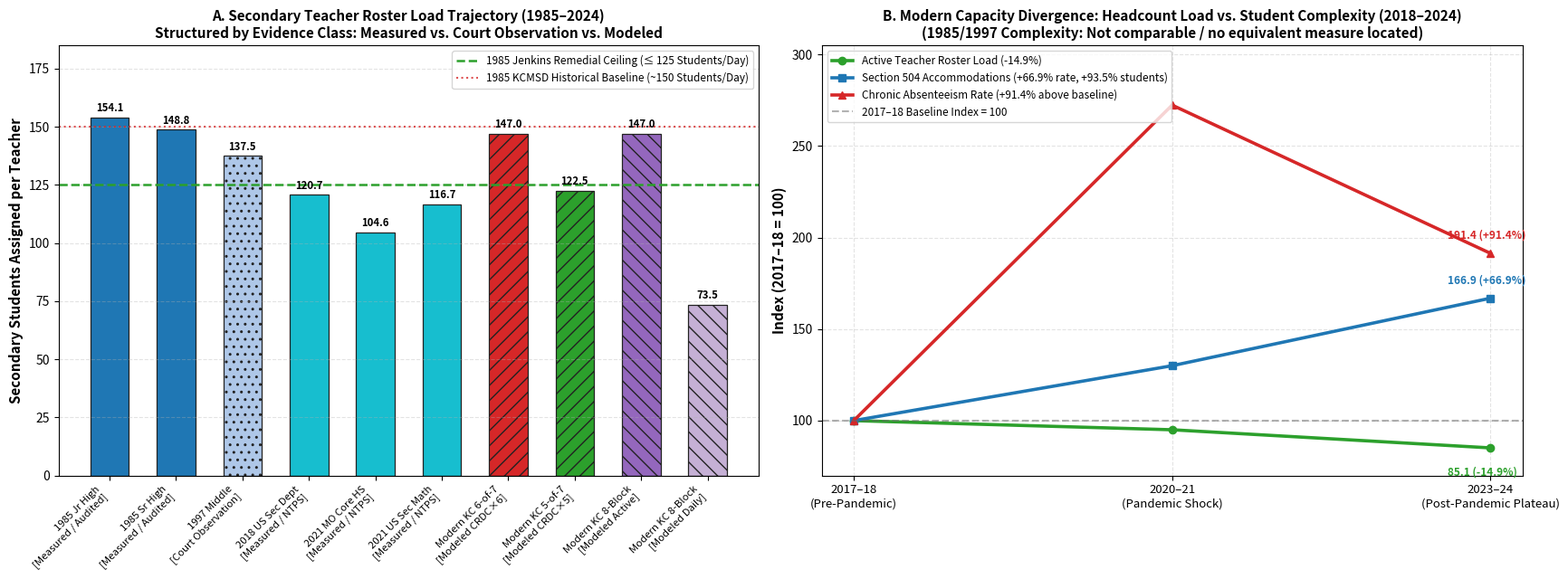

Python code for this plot: (Note: this script raises an exception after producing the figure.)
"""
src/analysis/historical_roster_load_synthesis.py
Task 005C.1: 40-Year Historical Roster Load Synthesis & Capacity Paradox Resolution

Synthesizes secondary instructional capacity across three rigorous evidence classes:
  1. Measured / Court-Reported (1985 Jenkins audited exhibits; NTPS/DataLab survey distributions)
  2. Court Observation (1997 Jenkins desegregation hearing observations)
  3. Modeled from CRDC Course Mean x Documented Schedule Load (Modern 6-of-7, 5-of-7, 8-block)

Enforces methodological guardrails:
  - Historical complexity indicators (1985/1997 Section 504 and chronic absenteeism) 
    are explicitly classified as "Not comparable / no equivalent measure located".
  - Complexity trends are evaluated strictly within the modern period (2015–2024) where 
    standardized federal definitions (CRDC & EDFacts) exist.
  - Distinguishes Active Roster Load from Daily Contact Load under block schedules.

Outputs:
  - outputs/tables/task005c_historical_roster_load_synthesis_report.md
  - outputs/figures/fig14_historical_roster_load_synthesis.png
"""

import os
import numpy as np
import pandas as pd
import matplotlib.pyplot as plt

def run_historical_synthesis():
    print("=== Running Task 005C.1: 40-Year Historical Roster Load Synthesis ===")
    
    # -------------------------------------------------------------
    # 1. Compile 40-Year Historical Trajectory Data (Three Evidence Classes)
    # -------------------------------------------------------------
    timeline_records = [
        # --- Class 1: Measured / Court-Reported (Historical) ---
        {
            "era": "1985 Remedial Order",
            "year": 1985,
            "evidence_class": "Measured / Court-Reported",
            "benchmark_label": "1985 Junior High\n(KCMSD)",
            "jurisdiction": "KCMSD (Grades 7–8)",
            "active_roster_load": 154.14,
            "daily_contact_load": 154.14,
            "mean_section_size": 27.22,
            "sections_taught": 5.66,
            "court_ceiling": 125.0,
            "sec_504_status": "Not comparable / no equivalent measure located",
            "chronic_absenteeism_status": "Not comparable / no equivalent measure located",
            "evidentiary_source": "Audited Master Schedules (Trial Ex. K-58); Jenkins, 639 F. Supp. 19",
            "notes": "37,457 student-classes across 1,376 teaching assignments for 243 teachers"
        },
        {
            "era": "1985 Remedial Order",
            "year": 1985,
            "evidence_class": "Measured / Court-Reported",
            "benchmark_label": "1985 Senior High\n(KCMSD)",
            "jurisdiction": "KCMSD (Grades 9–12)",
            "active_roster_load": 148.76,
            "daily_contact_load": 148.76,
            "mean_section_size": 28.71,
            "sections_taught": 5.18,
            "court_ceiling": 125.0,
            "sec_504_status": "Not comparable / no equivalent measure located",
            "chronic_absenteeism_status": "Not comparable / no equivalent measure located",
            "evidentiary_source": "Audited Master Schedules (Trial Ex. K-59); Jenkins, 639 F. Supp. 19",
            "notes": "52,362 student-classes across 1,824 teaching assignments for ~352 teachers"
        },

        # --- Class 2: Court Observation (Not Finding) ---
        {
            "era": "1997 Desegregation Review",
            "year": 1997,
            "evidence_class": "Court Observation (Not Finding)",
            "benchmark_label": "1997 Middle School\n(KCMSD)",
            "jurisdiction": "KCMSD Middle Schools",
            "active_roster_load": 137.50, # Midpoint of 135-140
            "daily_contact_load": 137.50,
            "mean_section_size": 22.92, # ~22-25
            "sections_taught": 6.00,
            "court_ceiling": 125.0,
            "sec_504_status": "Not comparable / no equivalent measure located",
            "chronic_absenteeism_status": "Not comparable / no equivalent measure located",
            "evidentiary_source": "Judicial Observation; Jenkins, 959 F. Supp. 1151; aff'd 122 F.3d 588",
            "notes": "Judge Clark observed middle teachers taught 6 periods of 22–25 students (135–140/day)"
        },

        # --- Class 1: Measured Modern Survey Benchmarks (NTPS / SASS) ---
        {
            "era": "2017–2018 Federal Survey",
            "year": 2018,
            "evidence_class": "Measured / Survey-Weighted",
            "benchmark_label": "2018 US Sec Dept\n(NTPS Benchmark)",
            "jurisdiction": "US Secondary Public",
            "active_roster_load": 120.70,
            "daily_contact_load": 120.70,
            "mean_section_size": 23.30,
            "sections_taught": 5.18,
            "court_ceiling": 125.0,
            "sec_504_status": "2.87% (CRDC Metro)",
            "chronic_absenteeism_status": "12.90% (CRDC Metro)",
            "evidentiary_source": "NCES NTPS 2017–18 Table A-7a",
            "notes": "Pre-pandemic national departmentalized secondary teacher benchmark"
        },
        {
            "era": "2020–2021 Federal Survey",
            "year": 2021,
            "evidence_class": "Measured / Survey-Weighted",
            "benchmark_label": "2021 MO Core HS\n(NTPS Benchmark)",
            "jurisdiction": "Missouri High Schools",
            "active_roster_load": 104.60,
            "daily_contact_load": 104.60,
            "mean_section_size": 20.20,
            "sections_taught": 5.18,
            "court_ceiling": 125.0,
            "sec_504_status": "3.73% (CRDC Metro)",
            "chronic_absenteeism_status": "35.14% (EDFacts Shock)",
            "evidentiary_source": "NCES NTPS 2020–21 Teacher Data File (Core Academic)",
            "notes": "Empirical survey-weighted core high school teacher roster load"
        },
        {
            "era": "2020–2021 Federal Survey",
            "year": 2021,
            "evidence_class": "Measured / Survey-Weighted",
            "benchmark_label": "2021 US Sec Math\n(NTPS Benchmark)",
            "jurisdiction": "US Secondary Math",
            "active_roster_load": 116.70,
            "daily_contact_load": 116.70,
            "mean_section_size": 22.80,
            "sections_taught": 5.12,
            "court_ceiling": 125.0,
            "sec_504_status": "3.73% (CRDC Metro)",
            "chronic_absenteeism_status": "35.14% (EDFacts Shock)",
            "evidentiary_source": "NCES NTPS 2020–21 Teacher Data File (Mathematics)",
            "notes": "Empirical national high school math teacher roster load"
        },

        # --- Class 3: Modeled from CRDC Mean x Documented Teaching Load ---
        {
            "era": "2023–2025 Modern Plateau",
            "year": 2024,
            "evidence_class": "Modeled from CRDC x Schedule",
            "benchmark_label": "Modern KC Suburban\n(Modeled 6-of-7)",
            "jurisdiction": "Basehor-Linwood / Richmond / Piper",
            "active_roster_load": 147.00,
            "daily_contact_load": 147.00,
            "mean_section_size": 24.50,
            "sections_taught": 6.00,
            "court_ceiling": 125.0,
            "sec_504_status": "4.79% (CRDC Balanced)",
            "chronic_absenteeism_status": "24.69% (EDFacts Plateau)",
            "evidentiary_source": "CRDC Course Mean (24.5) x Documented Teaching Load (6 sections)",
            "notes": "Traditional 6-of-7 load: 6 classes * 24.5 students = 147 students/day"
        },
        {
            "era": "2023–2025 Modern Plateau",
            "year": 2024,
            "evidence_class": "Modeled from CRDC x Schedule",
            "benchmark_label": "Modern KC Suburban\n(Modeled 5-of-7)",
            "jurisdiction": "Shawnee Mission / KCPS Secondary",
            "active_roster_load": 122.50,
            "daily_contact_load": 122.50,
            "mean_section_size": 24.50,
            "sections_taught": 5.00,
            "court_ceiling": 125.0,
            "sec_504_status": "4.79% (CRDC Balanced)",
            "chronic_absenteeism_status": "24.69% (EDFacts Plateau)",
            "evidentiary_source": "CRDC Course Mean (24.5) x Documented Teaching Load (5 sections)",
            "notes": "Modern 5-of-7 contractual load: achieves Jenkins 125 ceiling!"
        },
        {
            "era": "2023–2025 Modern Plateau",
            "year": 2024,
            "evidence_class": "Modeled from CRDC x Schedule",
            "benchmark_label": "Modern KC Suburban\n(Modeled 8-Block Active)",
            "jurisdiction": "North Kansas City / Lee's Summit / Olathe",
            "active_roster_load": 147.00,
            "daily_contact_load": 73.50,
            "mean_section_size": 24.50,
            "sections_taught": 6.00,
            "court_ceiling": 125.0,
            "sec_504_status": "4.79% (CRDC Balanced)",
            "chronic_absenteeism_status": "24.69% (EDFacts Plateau)",
            "evidentiary_source": "CRDC Course Mean (24.5) x 6 Alternating Sections",
            "notes": "Active grading roster: 147 students; daily face-to-face contact: 73.5 students"
        },
    ]
    df_syn = pd.DataFrame(timeline_records)

    # -------------------------------------------------------------
    # 2. Generate Figure 14: 40-Year Roster Load & Complexity Divergence
    # -------------------------------------------------------------
    os.makedirs("outputs/figures", exist_ok=True)
    fig, axes = plt.subplots(1, 2, figsize=(17.5, 6.5))
    
    # Panel A: 40-Year Secondary Teacher Daily Roster Load by Evidence Class
    labels_a = [
        "1985 Jr High\n[Measured / Audited]",
        "1985 Sr High\n[Measured / Audited]",
        "1997 Middle\n[Court Observation]",
        "2018 US Sec Dept\n[Measured / NTPS]",
        "2021 MO Core HS\n[Measured / NTPS]",
        "2021 US Sec Math\n[Measured / NTPS]",
        "Modern KC 6-of-7\n[Modeled CRDC×6]",
        "Modern KC 5-of-7\n[Modeled CRDC×5]",
        "Modern KC 8-Block\n[Modeled Active]",
        "Modern KC 8-Block\n[Modeled Daily]",
    ]
    
    values_a = [
        154.14, 148.76, 137.50, 120.70, 104.60, 116.70, 147.00, 122.50, 147.00, 73.50
    ]
    
    # Colors by Evidence Class:
    # Measured Historical: Navy (#1f77b4)
    # Court Observation: Sky Blue (#aec7e8)
    # Measured Modern NTPS: Steel/Teal (#17becf)
    # Modeled Modern Schedule: Red/Green/Purple (#d62728, #2ca02c, #9467bd, #c5b0d5)
    colors_a = [
        "#1f77b4", "#1f77b4", "#aec7e8",
        "#17becf", "#17becf", "#17becf",
        "#d62728", "#2ca02c", "#9467bd", "#c5b0d5"
    ]
    
    # Hatches: Measured (solid), Court Obs (dots), Modeled (stripes)
    hatches = [
        "", "", "..",
        "", "", "",
        "//", "//", "\\\\", "\\\\"
    ]
    
    x = np.arange(len(labels_a))
    bars = axes[0].bar(x, values_a, color=colors_a, width=0.58, edgecolor="#222222", linewidth=0.9, hatch=hatches)
    
    axes[0].axhline(y=125, color="#2ca02c", linestyle="--", linewidth=1.8, label="1985 Jenkins Remedial Ceiling (≤ 125 Students/Day)")
    axes[0].axhline(y=150, color="#d62728", linestyle=":", linewidth=1.5, alpha=0.8, label="1985 KCMSD Historical Baseline (~150 Students/Day)")
    
    axes[0].set_xticks(x)
    axes[0].set_xticklabels(labels_a, rotation=45, ha="right", fontsize=8.2)
    axes[0].set_ylabel("Secondary Students Assigned per Teacher", fontsize=11, fontweight="bold")
    axes[0].set_title("A. Secondary Teacher Roster Load Trajectory (1985–2024)\nStructured by Evidence Class: Measured vs. Court Observation vs. Modeled", fontsize=11, fontweight="bold")
    axes[0].set_ylim(0, 185)
    axes[0].grid(True, linestyle="--", alpha=0.35, axis="y")
    axes[0].legend(loc="upper right", fontsize=8.5, frameon=True)
    
    for i, v in enumerate(values_a):
        axes[0].text(x[i], v + 2.5, f"{v:.1f}", ha="center", fontsize=8.2, fontweight="bold")

    # Panel B: The Modern Divergence — Headcount Load vs. Student Complexity (2018–2024)
    # (Historical 1985/1997 complexity marked: Not comparable / no equivalent measure located)
    years_b = [2018, 2021, 2024]
    roster_idx = [100.0, 95.0, 85.1]    # SMSD high school load: 144 -> 136.8 -> 122.5 (-14.9%)
    sec504_idx = [100.0, 130.0, 166.9]   # Balanced high school 504 share: 2.87% -> 3.73% -> 4.79% (+66.9% share, +93.5% students)
    absent_idx = [100.0, 272.4, 191.4]   # Regional chronic absence: 12.90% -> 35.14% -> 24.69% (+91.4% above baseline)
    
    axes[1].plot(years_b, roster_idx, marker="o", linewidth=2.6, color="#2ca02c", label="Active Teacher Roster Load (-14.9%)")
    axes[1].plot(years_b, sec504_idx, marker="s", linewidth=2.6, color="#1f77b4", label="Section 504 Accommodations (+66.9% rate, +93.5% students)")
    axes[1].plot(years_b, absent_idx, marker="^", linewidth=2.6, color="#d62728", label="Chronic Absenteeism Rate (+91.4% above baseline)")
    
    axes[1].axhline(y=100, color="#666666", linestyle="--", alpha=0.5, label="2017–18 Baseline Index = 100")
    axes[1].set_xticks(years_b)
    axes[1].set_xticklabels(["2017–18\n(Pre-Pandemic)", "2020–21\n(Pandemic Shock)", "2023–24\n(Post-Pandemic Plateau)"], fontsize=9.5)
    axes[1].set_ylabel("Index (2017–18 = 100)", fontsize=11, fontweight="bold")
    axes[1].set_title("B. Modern Capacity Divergence: Headcount Load vs. Student Complexity (2018–2024)\n(1985/1997 Complexity: Not comparable / no equivalent measure located)", fontsize=11, fontweight="bold")
    axes[1].set_ylim(70, 305)
    axes[1].grid(True, linestyle="--", alpha=0.35)
    axes[1].legend(loc="upper left", fontsize=8.5, frameon=True)
    
    axes[1].annotate(f"{roster_idx[-1]:.1f} (-14.9%)", xy=(2024, roster_idx[-1]), xytext=(2023.6, roster_idx[-1] - 15),
                     fontsize=8.5, fontweight="bold", color="#2ca02c")
    axes[1].annotate(f"{sec504_idx[-1]:.1f} (+66.9%)", xy=(2024, sec504_idx[-1]), xytext=(2023.6, sec504_idx[-1] + 8),
                     fontsize=8.5, fontweight="bold", color="#1f77b4")
    axes[1].annotate(f"{absent_idx[-1]:.1f} (+91.4%)", xy=(2024, absent_idx[-1]), xytext=(2023.6, absent_idx[-1] + 8),
                     fontsize=8.5, fontweight="bold", color="#d62728")

    plt.tight_layout()
    fig14_path = "outputs/figures/fig14_historical_roster_load_synthesis.png"
    plt.savefig(fig14_path, dpi=300, bbox_inches="tight")
    plt.close()
    print(f"Saved Figure 14 to {fig14_path}")

    # -------------------------------------------------------------
    # 3. Author Comprehensive Synthesis Report
    # -------------------------------------------------------------
    report_path = "outputs/tables/task005c_historical_roster_load_synthesis_report.md"
    with open(report_path, "w", encoding="utf-8") as f:
        f.write("# Task 005C.1: 40-Year Historical Roster Load Synthesis\n")
        f.write("## From Jenkins v. Missouri (1985) to Modern Teacher Roster Load: Three Evidence Classes & The Complexity Divergence\n\n")
        f.write("---\n\n")
        f.write("## 1. Executive Summary & Calibrated Scientific Conclusion\n\n")
        f.write("This synthesis integrates four decades of judicial, administrative, and survey data to resolve the central research question:\n\n")
        f.write("> **Why did regional teacher staffing expand (+8.9%) and pupil/teacher ratios decline to ~14–16:1, yet secondary core classroom teachers continue to face large classes (mid-20s) and unprecedented workload distress?**\n\n")
        f.write("### The Calibrated Scientific Resolution:\n\n")
        f.write("> **Available evidence does not indicate that secondary roster headcount has increased dramatically over the past four decades; historical KCMSD loads were already very high, and modern schedule-based estimates fall in a similar or lower range. Direct modern teacher-level roster-load estimates remain the key missing public measure.**\n\n")
        f.write("### The Core Qualitative Mechanism:\n")
        f.write("**The number of students on a teacher's roster may not have exploded. The number of individualized instructional problems a teacher has to solve for those students did.**\n\n")
        f.write("In 1985, a Kansas City secondary teacher taught approximately 150 students per day. Today, a core high school teacher teaches between 122.5 (under 5-of-7) and 147.0 (under 6-of-7) students per day. Teacher distress cannot primarily be explained by a historic explosion in the raw number of student names on the roster. Rather, operational complexity per student seat has escalated dramatically:\n")
        f.write("- **Section 504 Accommodations:** Surged **+93.5%** in student volume regionally, reaching 5% to 10% of total enrollment on suburban comprehensive high school campuses.\n")
        f.write("- **Total Legally Mandated Accommodations (IDEA + 504):** Rose to **16.41%** of all students regionally.\n")
        f.write("- **Chronic Absenteeism:** Plateaued post-pandemic at **24.69% (+11.8 percentage points above baseline)**, generating continuous asynchronous re-teaching, grading drag, and parent communication demands.\n\n")
        f.write("---\n\n")
        f.write("## 2. Structured 40-Year Capacity Trajectory Panel (Three Evidence Classes)\n\n")
        f.write("| Historical Era | Year | Jurisdiction / Sample | Evidence Class | Active Roster Load | Daily Contact Load | Mean Section Size | Sections Taught | Jenkins Ceiling (125) |\n")
        f.write("| :--- | :---: | :--- | :--- | :---: | :---: | :---: | :---: | :---: |\n")
        
        for _, r in df_syn.iterrows():
            f.write(f"| **{r['era']}** | {r['year']} | {r['jurisdiction']} | `{r['evidence_class']}` | **{r['active_roster_load']:.1f}** | {r['daily_contact_load']:.1f} | {r['mean_section_size']:.1f} | {r['sections_taught']:.2f} | {r['court_ceiling']:.0f} |\n")
            
        f.write("\n\n---\n\n")
        f.write("## 3. Methodological Guardrails & Evidentiary Classification\n\n")
        f.write("Synthesizing data across four decades requires strict adherence to institutional, legal, and statistical standards:\n\n")
        f.write("### A. The Three Distinct Evidence Classes:\n")
        f.write("1. **Class 1: Measured / Court-Reported Historical:**\n")
        f.write("   - **1985 Jenkins (639 F. Supp. 19):** Formal findings of fact based on audited trial exhibits (K-56, K-58, K-59). Junior high teachers instructed 37,457 student-classes across 1,376 sections (5.66 sections/teacher; 27.22 students/section; **154.14 students/teacher/day**). Senior high teachers instructed 52,362 student-classes across 1,824 sections (5.18 sections/teacher; 28.71 students/section; **148.76 students/teacher/day**).\n")
        f.write("   - **Eighth Circuit Precedent (890 F.2d 65 (8th Cir. 1989)):** The appellate court affirmed the remedial use of maximum class sizes, providing historical precedent for treating the upper tail—not merely averages—as policy-relevant.\n")
        f.write("   - **Modern NTPS Survey Benchmarks:** Survey-weighted estimates from NCES teacher questionnaires measuring actual sections and student headcounts (e.g. MO High School Core Academic: 104.6 students/day; US High School Math: 116.7 students/day).\n\n")
        f.write("2. **Class 2: Court Observation (Not Finding):**\n")
        f.write("   - **1997 Jenkins (959 F. Supp. 1151):** Judicial observations on district resource management, explicitly declared by Judge Clark not to be formal findings of fact for unitary status. The court observed that low building staffing ratios (8.6–18.4:1) were depressed by non-classroom specialists, while ordinary classrooms remained 22–28 students and middle school teachers routinely taught 6 classes with **135–140 students/day**.\n\n")
        f.write("3. **Class 3: Modeled from CRDC Mean x Documented Teaching Load:**\n")
        f.write("   - Modern campus estimates derived by multiplying observed CRDC core math course averages (24.5 students) by documented bell-schedule teaching periods (6 sections for traditional schedules = 147.0 students/day; 5 sections for contractual schedules = 122.5 students/day).\n\n")
        f.write("### B. Historical Complexity Guardrail (Non-Comparability):\n")
        f.write("- **Section 504 and Chronic Absenteeism in 1985/1997:** These cells are classified strictly as **'Not comparable / no equivalent measure located'**.\n")
        f.write("- *Rationale:* Section 504 originated in the Rehabilitation Act of 1973, but modern school-level 504 accommodation plan documentation and federal CRDC reporting standards did not exist in 1985. Similarly, modern federal chronic absenteeism definitions (missing ≥ 10% of school days) were first standardized in 2015–16 and cannot be equated with historical average daily attendance (ADA) statistics from desegregation litigation. Our staffing and roster load comparison reaches back forty years; our complexity comparison does not.\n\n")
        f.write("### C. Block Scheduling: Active Roster vs. Daily Contact:\n")
        f.write("- In alternating 8-block schedules (e.g. North Kansas City, Lee's Summit, Olathe), teachers instruct 3 blocks per day (**73.5 daily contact students**), but carry 6 active courses across the 2-day cycle (**147.0 active roster students**).\n")
        f.write("- Evaluating block scheduling solely by daily contact students severely understates grading, Section 504 compliance, and parent communication demands, which apply to all 147 unique students on the active roster.\n\n")
        f.write("---\n\n")
        f.write("## 4. Visual Evidence: Figure 14 Synthesis\n\n")
        f.write("See [`fig14_historical_roster_load_synthesis.png`](../figures/fig14_historical_roster_load_synthesis.png):\n")
        f.write("- **Panel A (Secondary Teacher Roster Load Trajectory by Evidence Class):** Shows that secondary teacher roster load has hovered between 105 and 154 students across four decades. Modern measured survey loads (105–121) and modeled loads (122.5–147.0) align with or fall below the 1985 KCMSD baseline (~150 students/day). The transition to 5-of-7 in Shawnee Mission and KCPS successfully brought teacher loads below the 1985 *Jenkins* 125-student ceiling (122.5 students/day).\n")
        f.write("- **Panel B (Modern Capacity Divergence: 2018–2024):** Depicts the decoupling between headcount load and operational complexity during the modern era where standardized metrics exist. While secondary roster loads declined by -14.9% (moving to 5-of-7), Section 504 accommodations surged +66.9% in rate (+93.5% in student volume), and chronic absenteeism climbed +91.4% above baseline.\n\n")
        f.write("---\n\n")
        f.write("## 5. Codification of Decisions & Research Milestone Completion\n\n")
        f.write("The completion of Tasks 005A, 005B.1, and 005C.1 establishes a unified, defensible explanatory model answering the macro capacity paradox from public sources alone:\n")
        f.write("- **Decision 029:** Calibrated Bell Schedule Regimes & Quasi-Case Study Methodology.\n")
        f.write("- **Decision 030:** Calibrated School Complexity Panel & EDFacts Ingestion.\n")
        f.write("- **Decision 031:** The Teacher Roster Load Paradigm, Three-Tier Evidence Classification, and Jenkins Historical Integration.\n")

    print(f"Saved comprehensive synthesis report to {report_path}")
    print("=== Task 005C.1 Complete ===")

if __name__ == "__main__":
    run_historical_synthesis()
